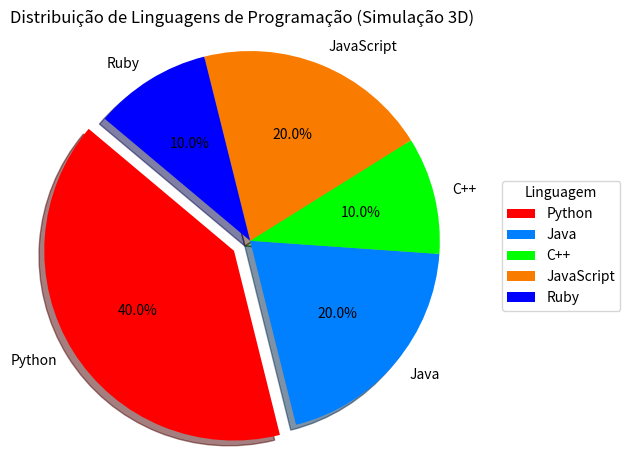

Here is the Python script that generated this plot:
import matplotlib.pyplot as plt
from matplotlib.patches import Rectangle

# Dados do gráfico
labels = ['Python', 'Java', 'C++', 'JavaScript', 'Ruby']
sizes = [40, 20, 10, 20, 10]
colors = ["#ff0000", "#0080ff", "#00ff00", "#f97c00", "#0000ff"]
explode = (0.1, 0, 0, 0, 0)

# Criando a figura
fig, ax = plt.subplots()

# Gráfico de pizza com "sombra" (efeito 3D)
ax.pie(sizes, explode=explode, labels=labels, colors=colors,
       autopct='%1.1f%%', startangle=140, shadow=True)
ax.axis('equal')
plt.title('Distribuição de Linguagens de Programação (Simulação 3D)')

# Quadrados coloridos para legenda
color_patches = [Rectangle((0, 0), 1, 1, facecolor=color) for color in colors]

# Legenda posicionada à direita
ax.legend(handles=color_patches, labels=labels,
          title="Linguagem", loc='center left',
          bbox_to_anchor=(1.05, 0.5), frameon=True)

plt.tight_layout()

fig.savefig('grafico_pizza2.svg')   # Salva como SVG

plt.show()
